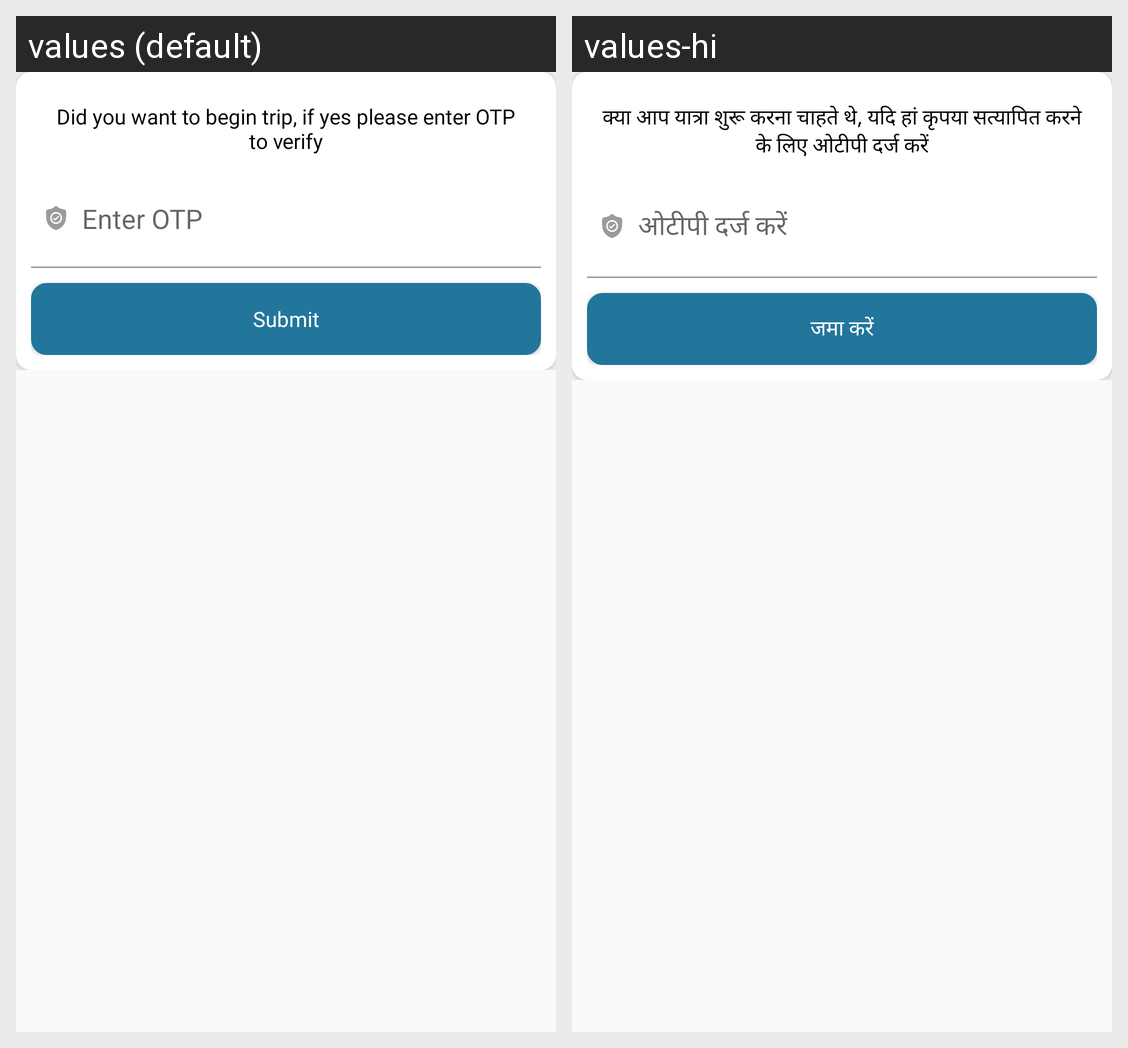

The same Android screen rendered under two of its app's locales, left to right. List the strings drawn on it with the default value and each locale's translation.
Android screen res/layout/begin_trip_otp.xml rendered under 2 locales, left to right: values (default), values-hi. Device: Nexus 5 (rendered at 1080×1920; each locale shown at half size, 540×960, under a caption strip naming it); theme AppTheme.
Strings drawn on this screen, with the default value and each locale's value (text and hints the layout hard-codes, and strings that could not be matched under every locale, appear in the picture but are not listed):

did_you_want_to_begin_trip_if_yes_please_enter_otp_to_verify
  values: Did you want to begin trip, if yes please enter OTP to verify
  values-hi: क्या आप यात्रा शुरू करना चाहते थे, यदि हां कृपया सत्यापित करने के लिए ओटीपी दर्ज करें

otp
  values: Enter OTP
  values-hi: ओटीपी दर्ज करें

submit
  values: Submit
  values-hi: जमा करें
